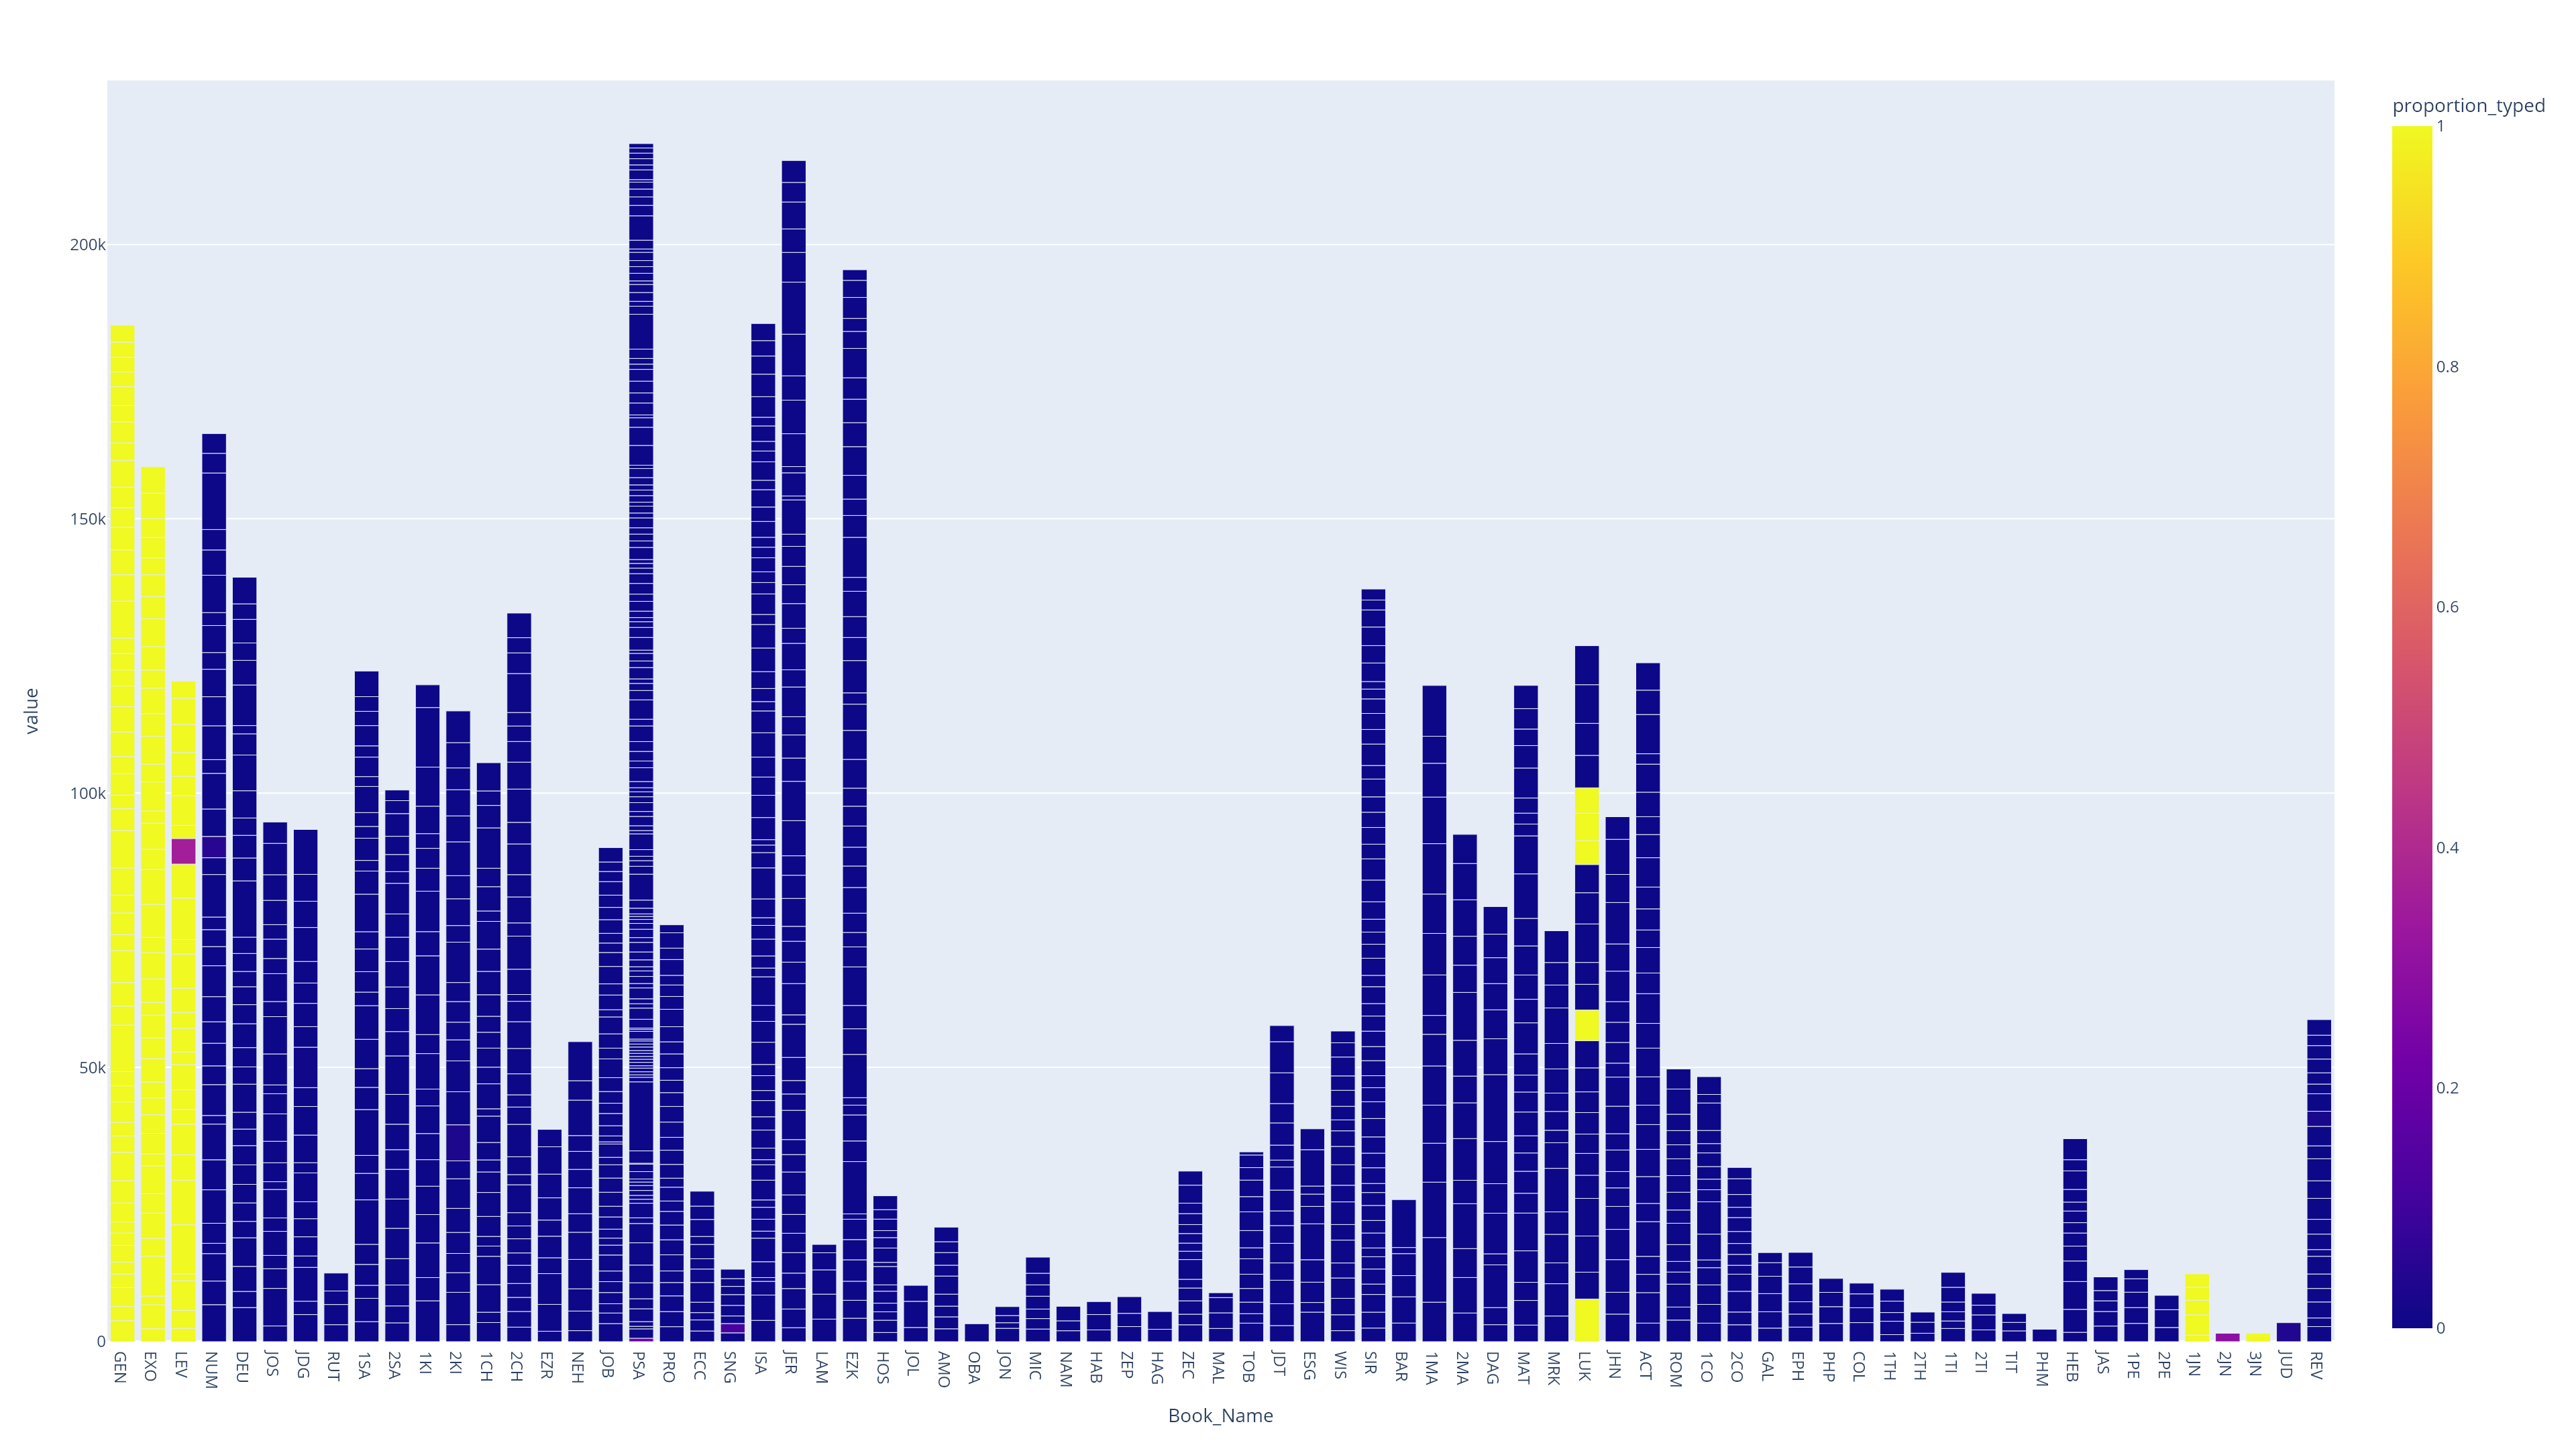

The file beside this chart, header and first rows:
, Book_Order, Book_Name, Book_and_Chapter, Characters, Characters_Typed, proportion_typed
0, 1, GEN, GEN 1, 3831, 3831, 1.0
1, 1, GEN, GEN 10, 2582, 2582, 1.0
2, 1, GEN, GEN 11, 3435, 3435, 1.0
3, 1, GEN, GEN 12, 2473, 2473, 1.0
4, 1, GEN, GEN 13, 2169, 2169, 1.0
5, 1, GEN, GEN 14, 3050, 3050, 1.0
6, 1, GEN, GEN 15, 2262, 2262, 1.0
7, 1, GEN, GEN 16, 2022, 2022, 1.0
8, 1, GEN, GEN 17, 3448, 3448, 1.0
9, 1, GEN, GEN 18, 4059, 4059, 1.0
10, 1, GEN, GEN 19, 5193, 5193, 1.0
11, 1, GEN, GEN 2, 2966, 2966, 1.0
12, 1, GEN, GEN 20, 2472, 2472, 1.0
13, 1, GEN, GEN 21, 3750, 3750, 1.0
14, 1, GEN, GEN 22, 2932, 2932, 1.0
15, 1, GEN, GEN 23, 2577, 2577, 1.0
16, 1, GEN, GEN 24, 8490, 8490, 1.0
17, 1, GEN, GEN 25, 3454, 3454, 1.0
18, 1, GEN, GEN 26, 4288, 4288, 1.0
19, 1, GEN, GEN 27, 5813, 5813, 1.0
20, 1, GEN, GEN 28, 2929, 2929, 1.0
21, 1, GEN, GEN 29, 3955, 3955, 1.0
22, 1, GEN, GEN 3, 3247, 3247, 1.0
23, 1, GEN, GEN 30, 4945, 4945, 1.0
24, 1, GEN, GEN 31, 6821, 6821, 1.0
25, 1, GEN, GEN 32, 3980, 3980, 1.0
26, 1, GEN, GEN 33, 2488, 2488, 1.0
27, 1, GEN, GEN 34, 3891, 3891, 1.0
28, 1, GEN, GEN 35, 3145, 3145, 1.0
29, 1, GEN, GEN 36, 4463, 4463, 1.0
30, 1, GEN, GEN 37, 4603, 4603, 1.0
31, 1, GEN, GEN 38, 3806, 3806, 1.0
32, 1, GEN, GEN 39, 2913, 2913, 1.0
33, 1, GEN, GEN 4, 2993, 2993, 1.0
34, 1, GEN, GEN 40, 2787, 2787, 1.0
35, 1, GEN, GEN 41, 6768, 6768, 1.0
36, 1, GEN, GEN 42, 4798, 4798, 1.0
37, 1, GEN, GEN 43, 4533, 4533, 1.0
38, 1, GEN, GEN 44, 4119, 4119, 1.0
39, 1, GEN, GEN 45, 3559, 3559, 1.0
40, 1, GEN, GEN 46, 3758, 3758, 1.0
41, 1, GEN, GEN 47, 4875, 4875, 1.0
42, 1, GEN, GEN 48, 3188, 3188, 1.0
43, 1, GEN, GEN 49, 3845, 3845, 1.0
44, 1, GEN, GEN 5, 2965, 2965, 1.0
45, 1, GEN, GEN 50, 3412, 3412, 1.0
46, 1, GEN, GEN 6, 2707, 2707, 1.0
47, 1, GEN, GEN 7, 2669, 2669, 1.0
48, 1, GEN, GEN 8, 2735, 2735, 1.0
49, 1, GEN, GEN 9, 3130, 3130, 1.0
50, 2, EXO, EXO 1, 2342, 2342, 1.0
51, 2, EXO, EXO 10, 4368, 4368, 1.0
52, 2, EXO, EXO 11, 1591, 1591, 1.0
53, 2, EXO, EXO 12, 7280, 7280, 1.0
54, 2, EXO, EXO 13, 3274, 3274, 1.0
55, 2, EXO, EXO 14, 4584, 4584, 1.0
56, 2, EXO, EXO 15, 3543, 3543, 1.0
57, 2, EXO, EXO 16, 5078, 5078, 1.0
58, 2, EXO, EXO 17, 2197, 2197, 1.0
59, 2, EXO, EXO 18, 3710, 3710, 1.0
... 1,268 more rows
